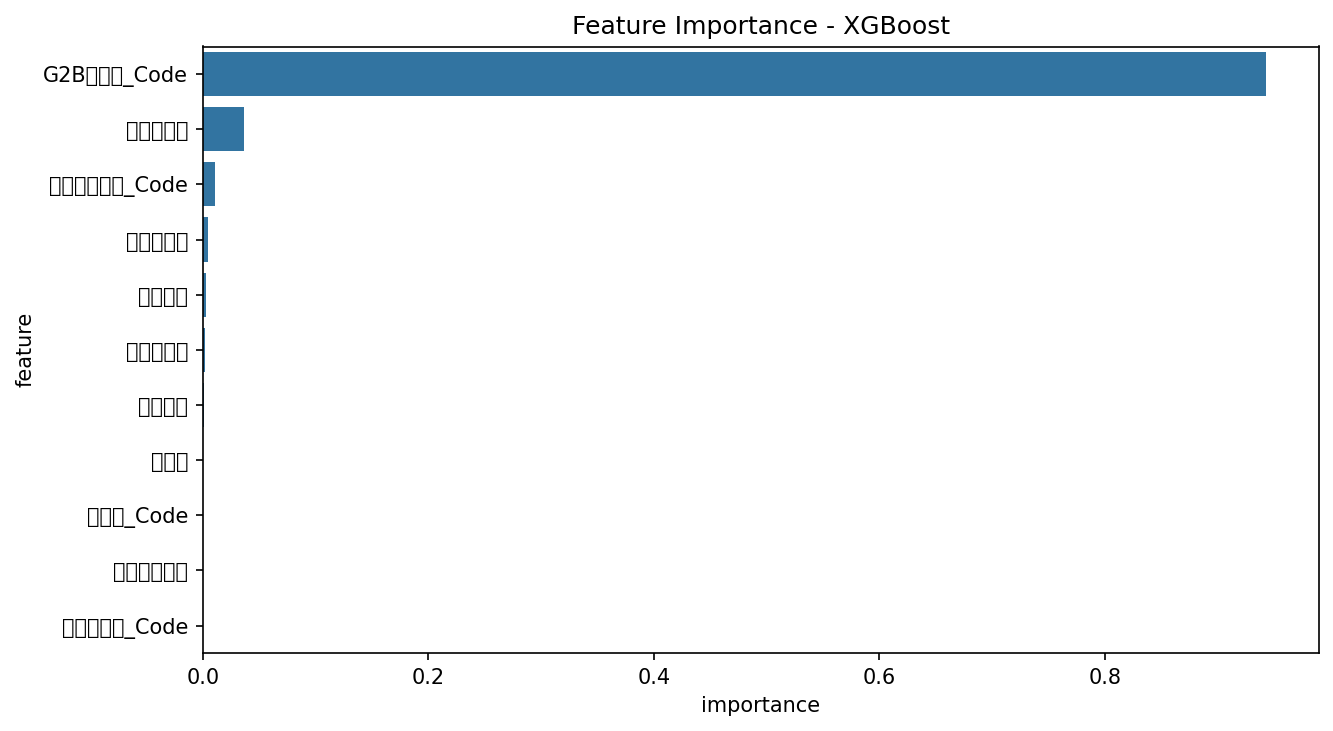

Source data for this figure (header and first rows):
feature, importance
G2B목록명_Code, 0.9425
부서가혹도, 0.03688
운용부서코드_Code, 0.01063
장비중요도, 0.004189
내용연수, 0.00251
가격민감도, 0.00143
취득금액, 0.0009509
취득월, 0.0005073
캠퍼스_Code, 0.0003834
리드타임등급, 0.0
물품분류명_Code, 0.0
